Dataset: bloodmnist (GitHub, BhavaniSankarRS/emperical-analysis). Classes: basophil, eosinophil, erythroblast, immature granulocytes(myelocytes, metamyelocytes and promyelocytes), lymphocyte, monocyte, neutrophil, platelet.

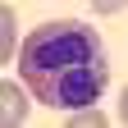
Label: eosinophil

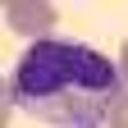
Label: immature granulocytes(myelocytes, metamyelocytes and promyelocytes)

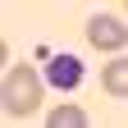
Label: platelet

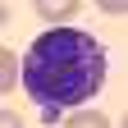
Label: basophil

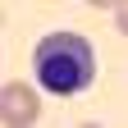
Label: erythroblast

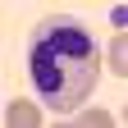
Label: neutrophil
